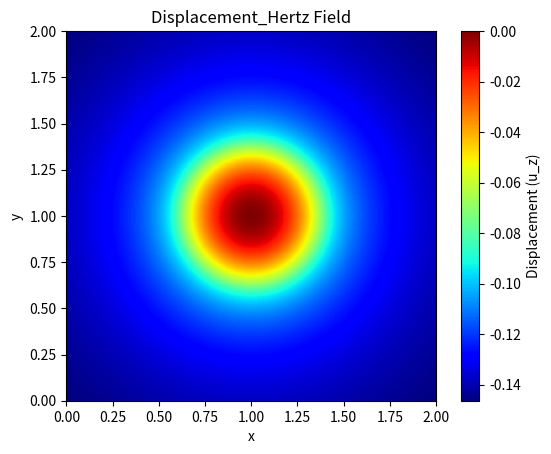
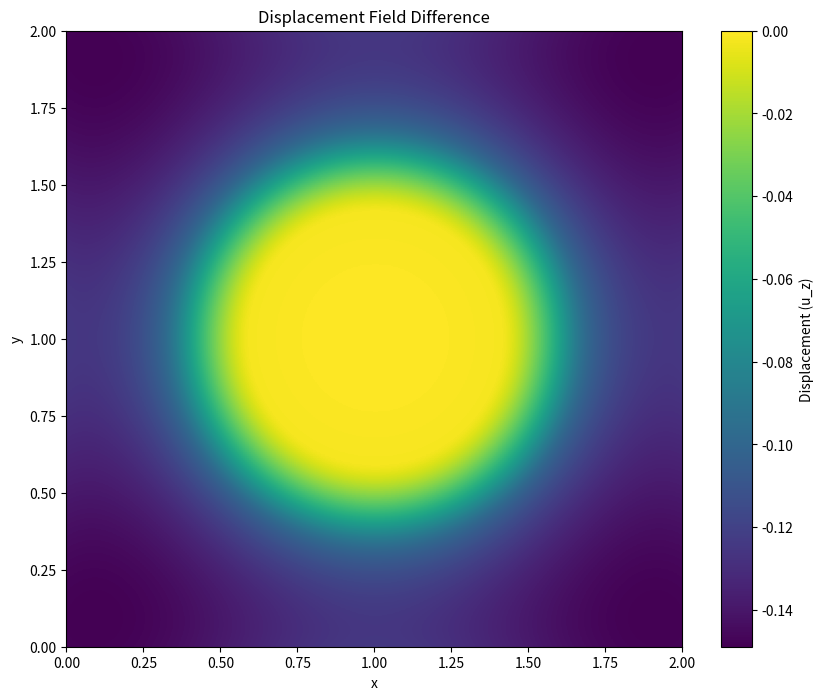

Python code for these plots, in order:
import numpy as np
import matplotlib.pyplot as plt


# Define the parameters
W = 1e2  # Total load
Radius = 1  # Radius of demi-sphere
L = 2  # Domain size
S = L**2  # Domain area

# Material parameters
E = 1e3  # Young's modulus
nu = 0.3  # Poisson's ratio
E_star = E / (1 - nu**2)  # Plane strain modulus

# Generate a 2D coordinate space
n = 300
m = 300
x, y = np.meshgrid(np.linspace(0, L, n, endpoint=False), np.linspace(0, L, m, endpoint=False))

x0 = 1
y0 = 1

##################################################################
#####First just apply for demi-sphere and compare with Hertz######
##################################################################

# We define the distance from the center of the sphere
r = np.sqrt((x-x0)**2 + (y-y0)**2)

#we define the frequency with q_x and q_y
q_x = 2 * np.pi * np.fft.fftfreq(n, d=L/n)
q_y = 2 * np.pi * np.fft.fftfreq(m, d=L/m)
QX, QY = np.meshgrid(q_x, q_y)

# Define the kernel in the Fourier domain
kernel_fourier = np.zeros_like(QX)
kernel_fourier = 2 / (E_star * np.sqrt(QX**2 + QY**2))
kernel_fourier[0, 0] = 0  # Avoid division by zero at the zero frequency


h_profile = -(r**2)/(2*Radius)



# Initial pressure distribution
P = np.full((n, m), W / S)  # Initial guess for the pressure


#initialize the search direction
T = np.zeros((n, m))

#set the norm of surface(to normalze the error)
h_rms = np.std(h_profile)

#initialize G and G_old
G_old = 1

#initialize delta
delta = 0

# Initialize variables for the iteration
tol = 1e-6  # Tolerance for convergence
iter_max = 1000  # Maximum number of iteratio, 0, Pns
k = 0  # Iteration counter
error = np.inf  # Initialize error

def apply_integration_operator(Origin, kernel_fourier, h_profile):
    # Compute the Fourier transform of the input image
    Origin2fourier = np.fft.fft2(Origin, norm='ortho')

    # Apply the filter in the Fourier domain
    Gradient_fourier = Origin2fourier * kernel_fourier

    # Compute the inverse Fourier transform to get the filtered image
    Gradient = np.fft.ifft2(Gradient_fourier, norm='ortho').real

    # Subtract h_profile from the filtered image
    result = Gradient - h_profile

    return result, Origin2fourier#true gradient



while np.abs(error) > tol and k < iter_max:
    # try np.where(P > 0) to find the contact area
    S = P > 0

    #encapsulate into a function

    # Calculate the gap G(as Gradient, see Lucas(2020)) in the Fourier domain and transform it back to the spatial domain
    #P_fourier = np.fft.fft2(P, norm='ortho')
    #G_fourier = P_fourier * kernel_fourier
    #G = np.fft.ifft2(G_fourier, norm='ortho').real - h_profile
    ##function

    G, P_fourier = apply_integration_operator(P, kernel_fourier, h_profile)

    G -= G[S].mean()

    G_norm = np.linalg.norm(G[S])**2

    # Calculate the search direction
    T[S] = G[S] + delta * G_norm / G_old * T[S]
    ## size dont match

    # Update G_old
    G_old = G_norm

    # Set R
    R, T_fourier  = apply_integration_operator(T, kernel_fourier, h_profile)

    R = R - R[S].mean()

    # Calculate the step size tau
    #######
    ###Question is this a vector multiplication or element-wise multiplication?
    #######
    tau = np.dot(G[S], T[S]) / np.dot(R[S], T[S])

    # Update P
    P -= tau * T        
    P[P < 0] = 0

    # identify the inadmissible points
    R = (P == 0) & (G < 0)

    if np.all(R==0):
        delta = 1
    else:
        delta = 0

    # Apply positive pressure on inadmissible points       
    P[R] -= tau * G[R]


    # Enforce the applied force constraint
    P = W * P / np.mean(P)## be wise here#############"
    ##############################"



    # Calculate the error for convergence checking
    error = np.vdot(P, (G - np.min(G))) / (h_profile.size*h_rms*W) #/ np.linalg.norm(h_matrix)
    print(error, k, np.mean(P))
    
    k += 1  # Increment the iteration counter


# Ensure a positive gap by updating G
G = G - np.min(G)


displacement_fourier = P_fourier * kernel_fourier
displacement = np.fft.ifft2(displacement_fourier, norm='ortho').real





contact_indices = np.where(P > 0)
num_contact_points = len(P[contact_indices])
numerical_contact_area = num_contact_points * (L / n)**2

numerical_max_pressure = np.max(P)




print("Numerical contact area:", numerical_contact_area)

print("Numerical maximum pressure:", numerical_max_pressure)

#######################################
###Hertzian contact theory reference
#######################################

#Here we define p0 as the reference pressure
p0 = (6*W*E_star**2/(np.pi**3*Radius**2))**(1/3)
a = (3*W*Radius/(4*E_star))**(1/3)

print("Analytical contact area radius:", a)
print("Analytical maximum pressure:", p0)


u_z = -(r**2)/(2*Radius)

# Correctly applying the displacement outside the contact area
outside_contact = r > a
u_z_outside = -(r[outside_contact]**2)/(2*Radius) + a * np.sqrt(r[outside_contact]**2 - a**2)/(np.pi*Radius) + (r[outside_contact]**2-2*a**2)*np.arccos(a/r[outside_contact])/(np.pi*Radius)
u_z[outside_contact] = u_z_outside

#plot u_z
plt.imshow(u_z, cmap='jet', origin='lower', extent=[0, L, 0, L])
plt.colorbar(label='Displacement (u_z)')
plt.xlabel('x')
plt.ylabel('y')
plt.title('Displacement_Hertz Field')

#plot the difference between the two displacement fields
plt.figure(figsize=(10, 8))
plt.imshow(displacement - np.max(displacement) - u_z, cmap='viridis', origin='lower', extent=[0, L, 0, L])
plt.colorbar(label='Displacement (u_z)')
plt.xlabel('x')
plt.ylabel('y')
plt.title('Displacement Field Difference')


plt.show()